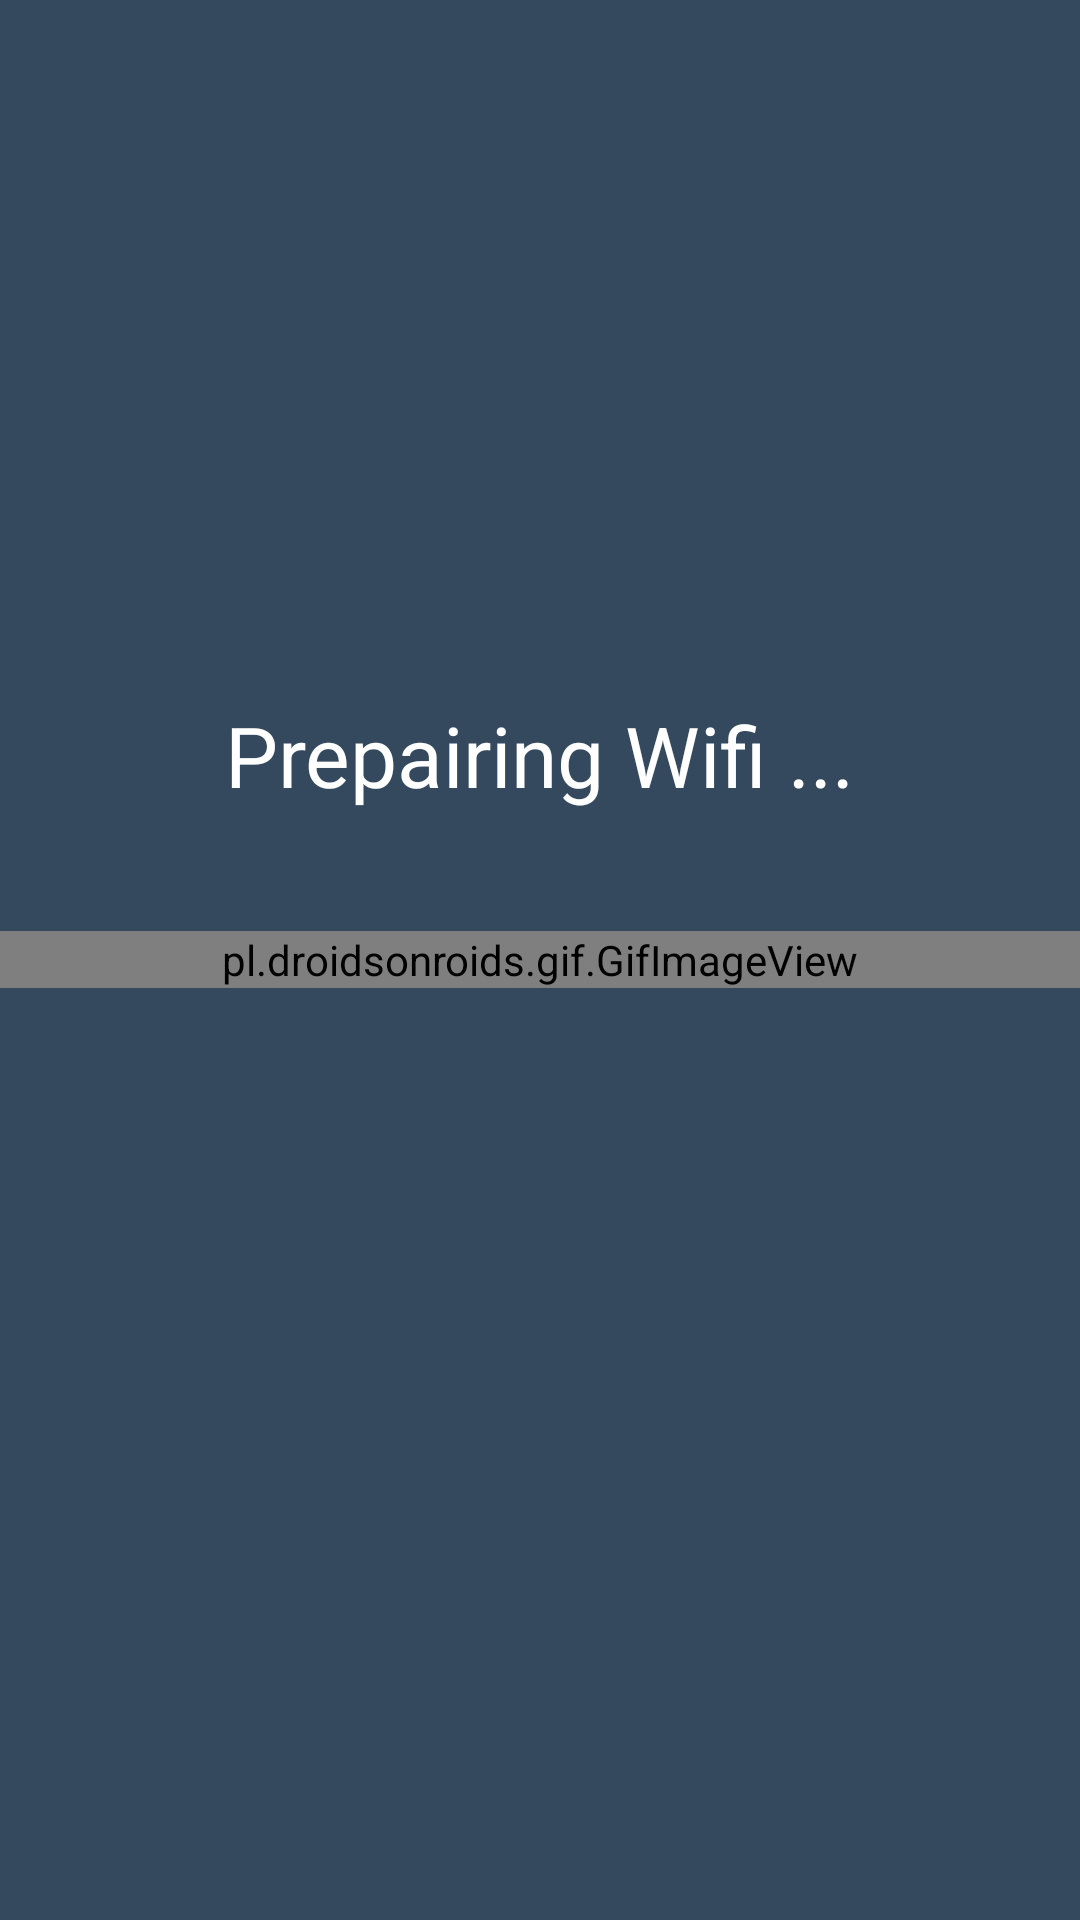

Android layout source for this screen:
<!-- AndroidManifest.xml: application theme AppTheme -->
<!-- res/layout/activity_prepair.xml -->
<?xml version="1.0" encoding="utf-8"?>
<RelativeLayout xmlns:android="http://schemas.android.com/apk/res/android"
    xmlns:tools="http://schemas.android.com/tools"
    android:layout_width="match_parent"
    android:layout_height="match_parent"
    android:paddingBottom="@dimen/activity_vertical_margin"
    android:paddingLeft="@dimen/activity_horizontal_margin"
    android:paddingRight="@dimen/activity_horizontal_margin"
    android:paddingTop="@dimen/activity_vertical_margin"
    tools:context="th.ac.etesting.kmitl.it.etestinglogin.PrepairActivity"
    android:background="#34495E">

    <pl.droidsonroids.gif.GifImageView
        android:layout_width="match_parent"
        android:layout_height="wrap_content"
        android:src="@drawable/wifi"
        android:layout_centerVertical="true"
        android:layout_alignParentLeft="true"
        android:layout_alignParentStart="true"
        android:id="@+id/view" />

    <TextView
        android:layout_width="wrap_content"
        android:layout_height="wrap_content"
        android:textAppearance="?android:attr/textAppearanceLarge"
        android:text="Prepairing Wifi ..."
        android:id="@+id/textView3"
        android:textColor="#ffffff"
        android:textSize="28dp"
        android:layout_above="@+id/view"
        android:layout_centerHorizontal="true"
        android:layout_marginBottom="40dp" />

</RelativeLayout>
<!-- resources referenced by this layout -->
<resources>
  <style name="AppTheme" parent="AppBaseTheme">
          
  
  
  
      </style>
  <style name="AppBaseTheme" parent="android:Theme.Light">
          
      </style>
</resources>
